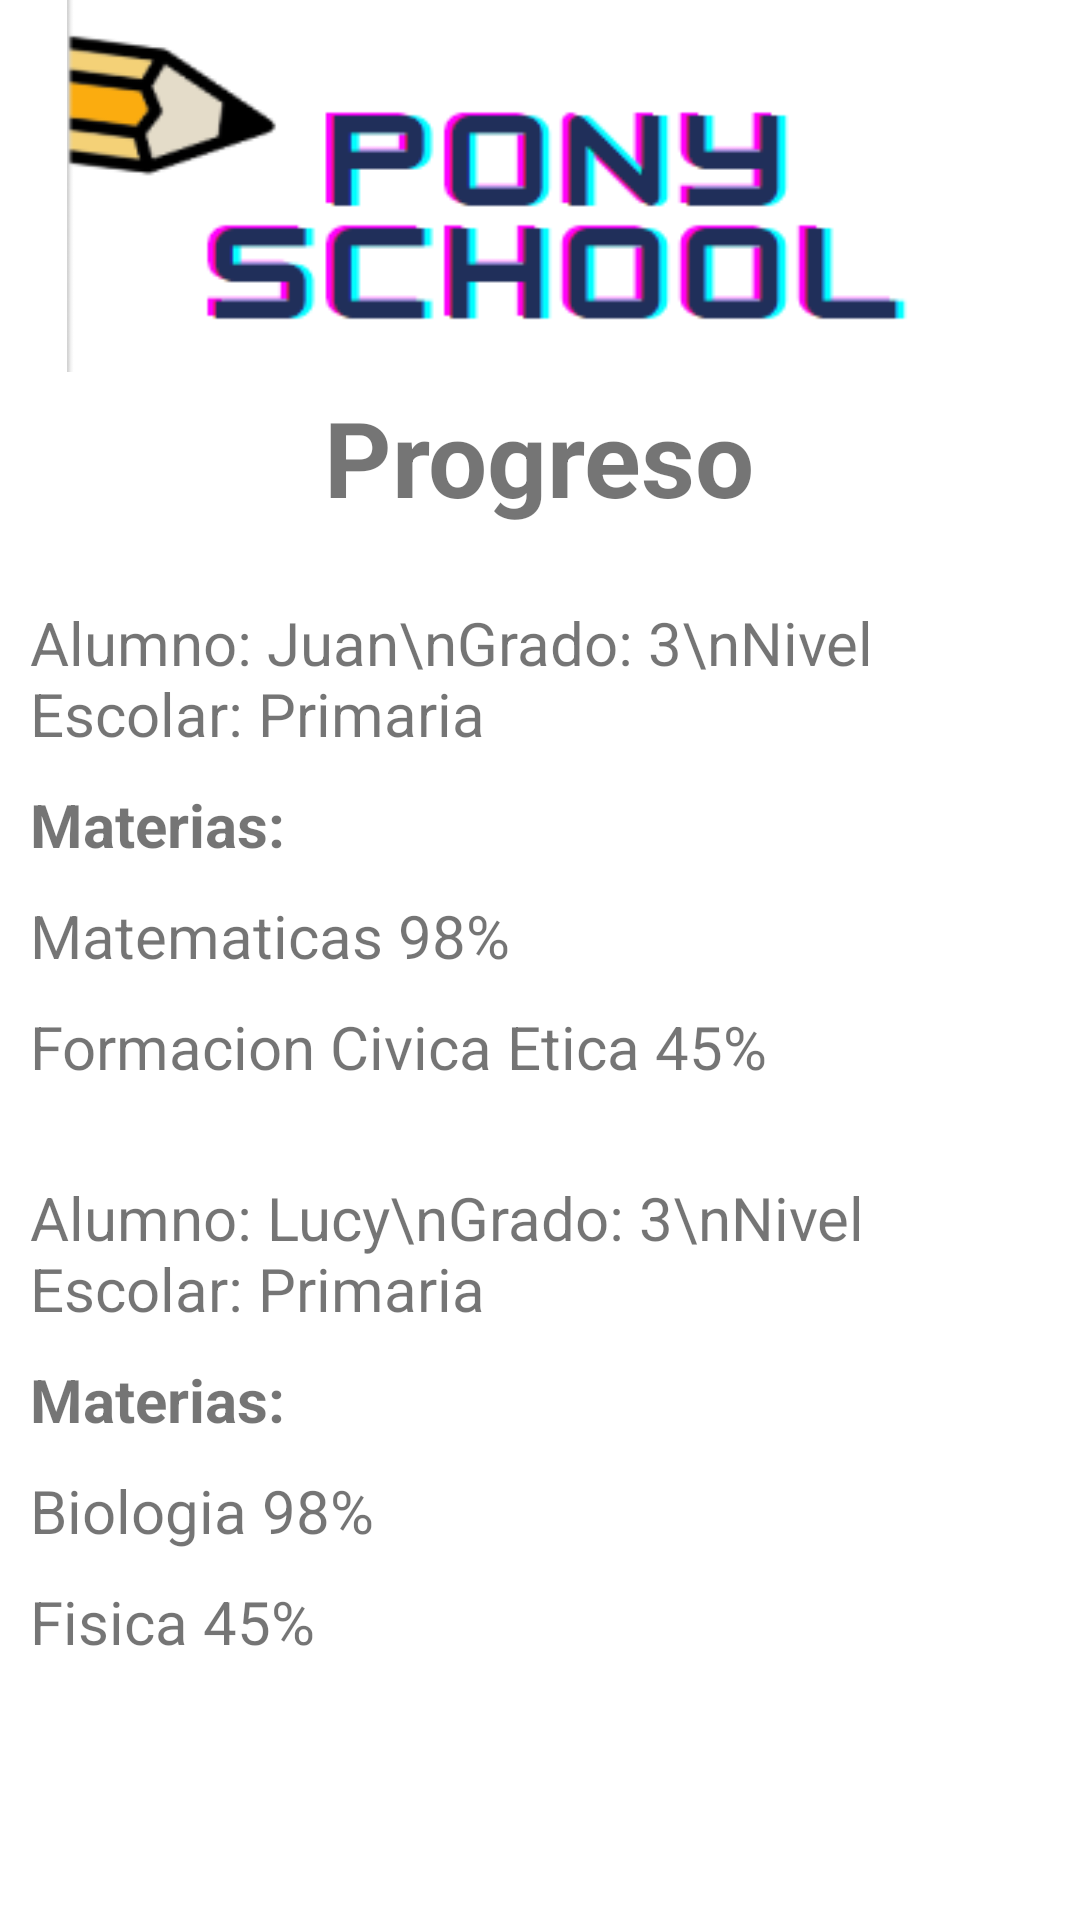

This screen was rendered from an Android layout file. Write that file and the resources it references.
<!-- AndroidManifest.xml: application theme Theme.PonySchool -->
<!-- res/layout/activity_ver_progreso_padre.xml -->
<?xml version="1.0" encoding="utf-8"?>
<androidx.constraintlayout.widget.ConstraintLayout xmlns:android="http://schemas.android.com/apk/res/android"
    xmlns:app="http://schemas.android.com/apk/res-auto"
    xmlns:tools="http://schemas.android.com/tools"
    android:layout_width="match_parent"
    android:layout_height="match_parent"
    android:orientation="vertical"
    tools:context=".VerProgreso_Padre">

    <ImageView
        android:id="@+id/imageView7"
        android:layout_width="365dp"
        android:layout_height="124dp"
        android:src="@mipmap/ponyschool"
        app:layout_constraintEnd_toEndOf="parent"
        app:layout_constraintHorizontal_bias="0.487"
        app:layout_constraintStart_toStartOf="parent"
        app:layout_constraintTop_toTopOf="parent" />

    <ScrollView
        android:id="@+id/scrollView2"
        android:layout_width="340dp"
        android:layout_height="500dp"
        app:layout_constraintEnd_toEndOf="parent"
        app:layout_constraintHorizontal_bias="0.492"
        app:layout_constraintStart_toStartOf="parent"
        app:layout_constraintTop_toBottomOf="@+id/imageView7">

        <LinearLayout
            android:layout_width="match_parent"
            android:layout_height="wrap_content"
            android:gravity="center"
            android:orientation="vertical"
            android:textAlignment="gravity">

            <TextView
                android:layout_width="wrap_content"
                android:layout_height="wrap_content"
                android:layout_margin="5dp"
                android:text="Progreso"
                android:textSize="35sp"
                android:textStyle="bold" />

            <TextView
                android:layout_width="match_parent"
                android:layout_height="wrap_content"
                android:layout_marginTop="20dp"
                android:text="Alumno: Juan\nGrado: 3\nNivel Escolar: Primaria"
                android:textSize="20sp"
                android:textStyle="normal" />

            <TextView
                android:layout_width="match_parent"
                android:layout_height="wrap_content"
                android:layout_marginTop="10dp"
                android:text="Materias:"
                android:textSize="20sp"
                android:textStyle="bold" />

            <TextView
                android:layout_width="match_parent"
                android:layout_height="wrap_content"
                android:layout_marginTop="10dp"
                android:text="Matematicas 98%"
                android:textSize="20sp"
                android:textStyle="normal" />

            <TextView
                android:layout_width="match_parent"
                android:layout_height="wrap_content"
                android:layout_marginTop="10dp"
                android:text="Formacion Civica Etica 45%"
                android:textSize="20sp"
                android:textStyle="normal" />

            <TextView
                android:layout_width="match_parent"
                android:layout_height="wrap_content"
                android:layout_marginTop="30dp"
                android:text="Alumno: Lucy\nGrado: 3\nNivel Escolar: Primaria"
                android:textSize="20sp"
                android:textStyle="normal" />

            <TextView
                android:layout_width="match_parent"
                android:layout_height="wrap_content"
                android:layout_marginTop="10dp"
                android:text="Materias:"
                android:textSize="20sp"
                android:textStyle="bold" />

            <TextView
                android:layout_width="match_parent"
                android:layout_height="wrap_content"
                android:layout_marginTop="10dp"
                android:text="Biologia 98%"
                android:textSize="20sp"
                android:textStyle="normal" />

            <TextView
                android:layout_width="match_parent"
                android:layout_height="wrap_content"
                android:layout_marginTop="10dp"
                android:text="Fisica 45%"
                android:textSize="20sp"
                android:textStyle="normal" />

        </LinearLayout>

    </ScrollView>

    <Button
        android:id="@+id/btnRegresar"
        android:layout_width="230dp"
        android:layout_height="50dp"
        android:layout_margin="40dp"
        android:backgroundTint="@android:color/holo_orange_light"
        android:text="Regresar"
        android:textColor="@color/black"
        app:layout_constraintBottom_toBottomOf="parent"
        app:layout_constraintEnd_toEndOf="parent"
        app:layout_constraintHorizontal_bias="0.498"
        app:layout_constraintStart_toStartOf="parent"
        app:layout_constraintTop_toBottomOf="@+id/scrollView2"
        app:layout_constraintVertical_bias="0.874" />


</androidx.constraintlayout.widget.ConstraintLayout>
<!-- resources referenced by this layout -->
<resources>
  <!-- mipmap ponyschool: png bitmap (mipmap-mdpi, 7710 bytes) -->
  <style name="Theme.PonySchool" parent="Theme.MaterialComponents.DayNight.DarkActionBar">
          
          <item name="colorPrimary">@color/purple_500</item>
          <item name="colorPrimaryVariant">@color/purple_700</item>
          <item name="colorOnPrimary">@color/white</item>
          
          <item name="colorSecondary">@color/teal_200</item>
          <item name="colorSecondaryVariant">@color/teal_700</item>
          <item name="colorOnSecondary">@color/black</item>
          
          <item name="android:statusBarColor" tools:targetApi="l">?attr/colorPrimaryVariant</item>
          
      </style>
  <!-- not gathered from this repository: default colours our renderer supplied (Android Studio template values) -->
  <color name="purple_500">#FF6200EE</color>
  <color name="purple_700">#FF3700B3</color>
  <color name="teal_200">#FF03DAC5</color>
  <color name="teal_700">#FF018786</color>
  <color name="black">#FF000000</color>
  <color name="white">#FFFFFFFF</color>
</resources>
